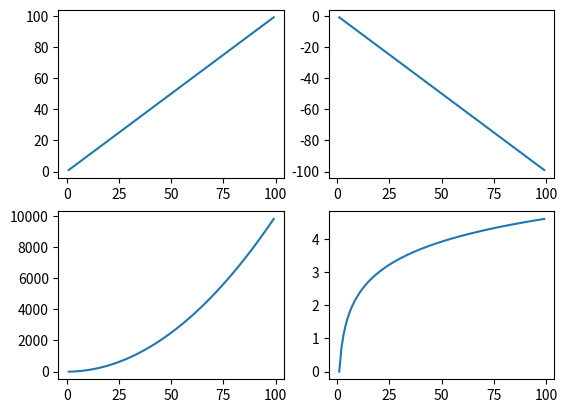

Reproduce this figure in Python.
import matplotlib.pyplot as plt
import numpy as np
x=np.arange(1,100)
fig=plt.figure()
ax1=fig.add_subplot(221)
ax1.plot(x,x)
ax2=fig.add_subplot(222)
ax2.plot(x,-x)
ax3=fig.add_subplot(223)
ax3.plot(x,x*x)
ax4=fig.add_subplot(224)
ax4.plot(x,np.log(x))




